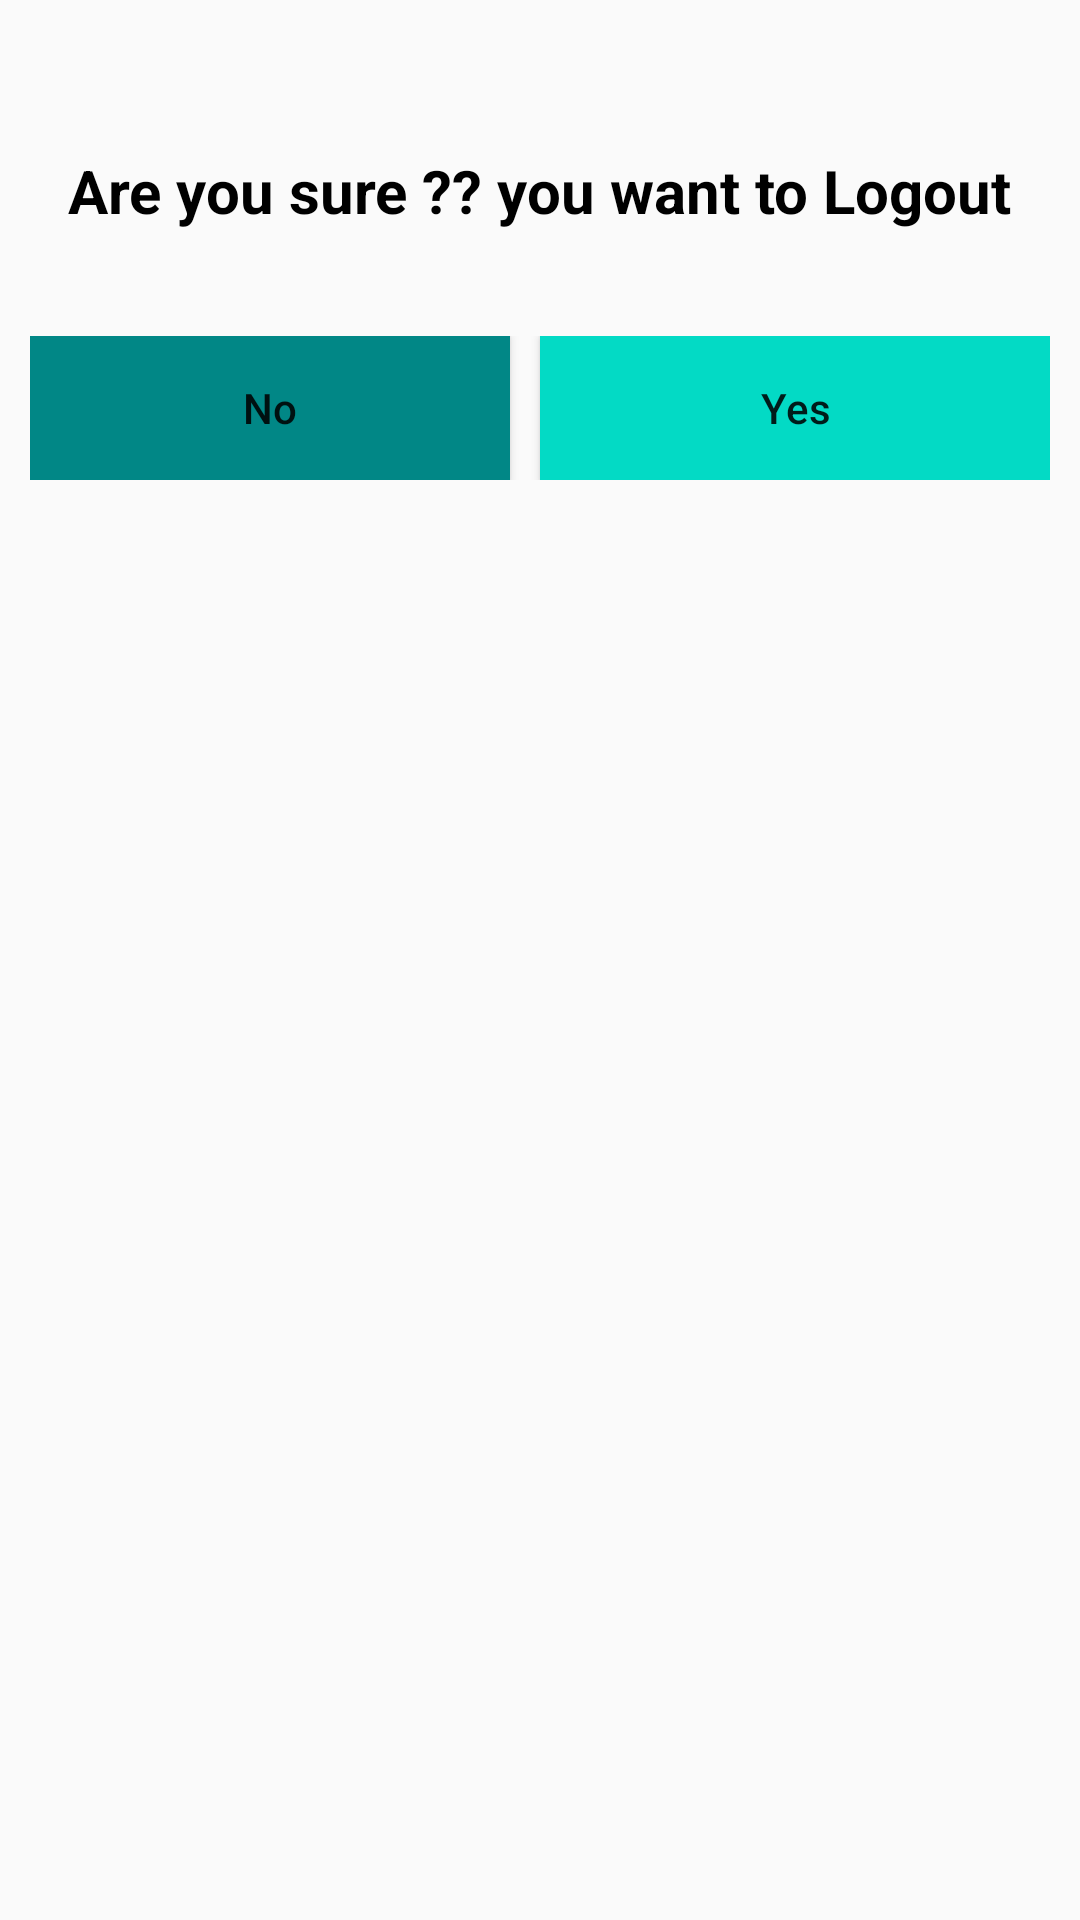

Android layout source for this screen:
<!-- AndroidManifest.xml: application theme Theme.FoodTracker -->
<!-- res/layout/fragment_slideshow.xml -->
<?xml version="1.0" encoding="utf-8"?>
<LinearLayout xmlns:android="http://schemas.android.com/apk/res/android"
    xmlns:app="http://schemas.android.com/apk/res-auto"
    xmlns:tools="http://schemas.android.com/tools"
    android:layout_width="match_parent"
    android:layout_height="match_parent"
    tools:context=".ui.ui.slideshow.SlideshowFragment"
    android:orientation="vertical"
    android:background="@color/home_background">

    <androidx.appcompat.widget.AppCompatTextView
        android:layout_width="wrap_content"
        android:layout_height="wrap_content"
        android:textColor="@color/black"
        android:layout_marginTop="50dp"
        android:textSize="20sp"
        android:textStyle="bold"
        android:layout_gravity="center"
        android:text="Are you sure ?? you want to Logout" />
    <LinearLayout
        android:layout_width="match_parent"
        android:layout_height="wrap_content"
        android:orientation="horizontal"
        android:weightSum="2"
        android:layout_marginTop="25dp"
        android:padding="10dp">

        <androidx.appcompat.widget.AppCompatButton
            android:id="@+id/btn_backToHome"
            android:layout_width="match_parent"
            android:layout_height="wrap_content"
            android:layout_weight="1"
            android:text="@string/no"
            android:textAllCaps="false"
            android:layout_marginRight="10dp"
            android:background="@color/teal_700"
            android:layout_marginEnd="10dp" />
        <androidx.appcompat.widget.AppCompatButton
            android:id="@+id/btn_logOut"
            android:layout_width="match_parent"
            android:layout_height="wrap_content"
            android:layout_weight="1"
            android:text="@string/yes"
            android:textAllCaps="false"
            android:background="@color/teal_200"/>

    </LinearLayout>

</LinearLayout>
<!-- resources referenced by this layout -->
<resources>
  <string name="no">No</string>
  <string name="yes">Yes</string>
  <style name="Theme.FoodTracker" parent="Theme.AppCompat.Light.NoActionBar">
          
          <item name="colorPrimary">@color/purple_500</item>
          <item name="colorPrimaryDark">@color/purple_700</item>
          <item name="colorAccent">@color/teal_200</item>
          
      </style>
  <!-- not gathered from this repository: default colours our renderer supplied (Android Studio template values) -->
  <color name="purple_500">#FF6200EE</color>
  <color name="purple_700">#FF3700B3</color>
  <color name="teal_200">#FF03DAC5</color>
  <color name="teal_700">#FF018786</color>
  <color name="black">#FF000000</color>
</resources>
